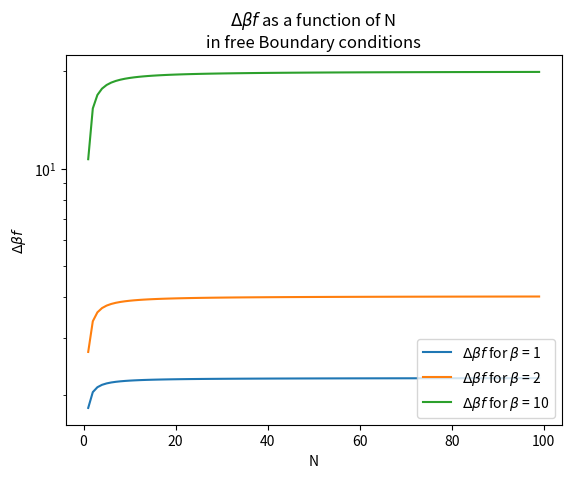
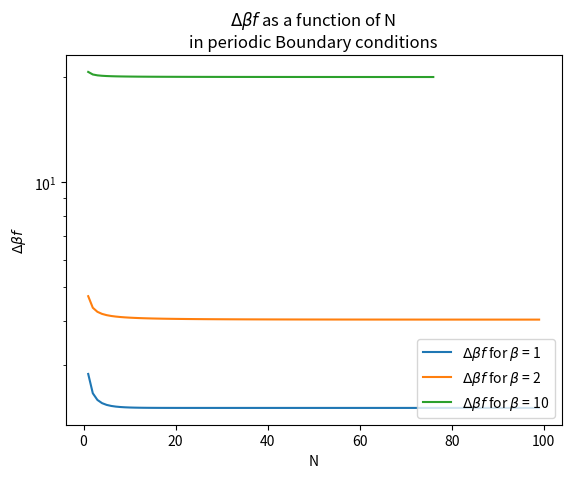

The script that saved these images, in order:
import numpy as np
import pandas as pd
import matplotlib.pyplot as plt

def u(N,j,T):
    beta_j = np.linspace(0,T,1000)*j
    return np.array([beta_j, (1/N -1)*j*np.tanh(beta_j)])

def c(N,j,T):
    beta_j = np.linspace(0,T,1000)*j
    return np.array([beta_j, (1- (1/N))*((beta_j/np.cosh(beta_j))**2)])

def get_states(N):
    #Creates a string list with all the possible combinations in binary
    a = [list(bin(i).split('b')[1].zfill(N)) for i in range(2**N)]
    indx = np.zeros((len(a),len(a[0])))

    #Converts the list into an np array with integers
    for i in range(0,len(a)):
        for j in range(0, len(a[0])):
            indx[i][j] = int(a[i][j])
    
    #Transforms the binary array such that 0 -> 1 & 1 -> -1
    return indx*(-2)+1

def get_energy_all_states(N,J):
    #set necessary arrays
    state = get_states(N)
    Energy = np.zeros(len(state))

    for j in range(0,len(state)):
        Energy_j = 0

        #Assigns the energy of state j into the jth element of the Energy array
        for i in range(0,len(state[0])-1):
            Energy_j += state[j][i]*state[j][i+1]

        Energy[j] = Energy_j

    #Multiplies all the energies by -J , also returns all the unique energies for all possible states
    return -J*Energy , np.unique(-J*Energy)

def get_Partition_Function(N, J, beta_max, step = 0.01):
    #Gets the Energies of all possible states
    E , E_unique = get_energy_all_states(N, J)

    #All possible beta values in the step resolution (doesnt include zero to avoid problems when computing T = 1/kb*beta )
    beta = np.arange(step, beta_max+step, step)

    #Creates an array with the sum of e^-beta*E for each value of beta
    Z = np.sum(np.exp(-np.outer(beta, E)), axis=1)

    #Returns all the relevant variables
    return Z , beta, E, E_unique

def get_Probability(E, Z, beta, E_indx):
    #Calculates the degeneracy associated to the energy level E_indx
    degeneracy = np.count_nonzero(E_indx == E)

    #Returns the probability distribution as a function of beta
    return degeneracy*np.exp(-beta*E)/Z

def correction_Free(N,beta):
    return np.log(4*(np.cosh(beta)**((2*N-1)/N)))

def correction_Periodic(N,beta):
    return np.log(4*np.cosh(beta))+(1/N)*np.log(np.cosh(beta)**N + np.sinh(beta)**N)

N = np.arange(1,100,1)
beta = [1,2,10]

f_f = [correction_Free(N,beta[0]),correction_Free(N,beta[1]),correction_Free(N,beta[2])]
f_p = [correction_Periodic(N,beta[0]),correction_Periodic(N,beta[1]),correction_Periodic(N,beta[2])]

for i in range(len(beta)):
    plt.figure(1)
    plt.title(r'$\Delta \beta f$ as a function of N ' '\n' r'in free Boundary conditions')
    plt.xlabel('N')
    plt.ylabel(r'$\Delta \beta f$')
    plt.yscale('log')
    plt.plot(N,f_f[i], label = r'$\Delta \beta f$ for $\beta$ = 'f'{beta[i]}')
    plt.legend(loc = 'lower right')

for i in range(len(beta)):
    plt.figure(2)
    plt.title(r'$\Delta \beta f$ as a function of N ' '\n' r'in periodic Boundary conditions')
    plt.xlabel('N')
    plt.ylabel(r'$\Delta \beta f$')
    plt.yscale('log')
    plt.plot(N,f_p[i], label = r'$\Delta \beta f$ for $\beta$ = 'f'{beta[i]}')
    plt.legend(loc = 'lower right') 



plt.show()
